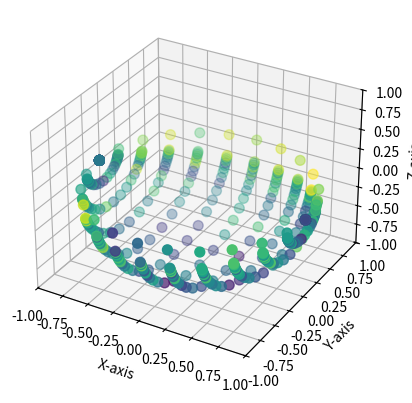
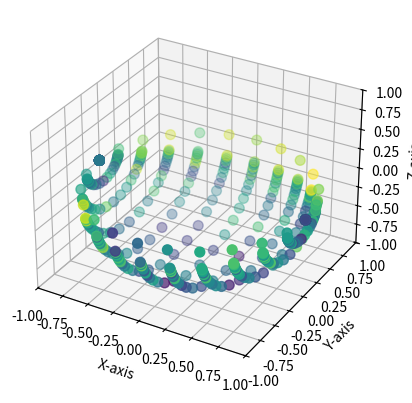

These charts were generated, in order, by the following Python code:
import numpy as np
from matplotlib import pyplot as plt
import math


# %% transform form cartesian to polar based on Noise Mapping convention

rad = 1

# %%
############################ DATA
th = np.array([0.        , 0.26179939, 0.52359878, 0.78539816, 1.04719755,
       1.30899694, 1.57079633, 1.83259571, 2.0943951 , 2.35619449,
       2.61799388, 2.87979327, 3.14159265])

ph = np.array([-1.57079633e+00, -1.30191424e+00, -1.28371502e+00, -1.26295695e+00,
       -1.23908189e+00, -1.21136532e+00, -1.17885393e+00, -1.14027621e+00,
       -1.09391418e+00, -1.03742240e+00, -9.67584849e-01, -8.80030803e-01,
       -7.69041336e-01, -6.27884764e-01, -4.50725363e-01, -2.37454088e-01,
        8.99999998e-05,  2.37284041e-01,  4.50579510e-01,  6.27766868e-01,
        7.68948384e-01,  8.79957729e-01,  9.67526917e-01,  1.03737587e+00,
        1.09387625e+00,  1.14024486e+00,  1.17882767e+00,  1.21134305e+00,
        1.23906280e+00,  1.26294042e+00,  1.28370059e+00,  1.30190154e+00,
        1.57079633e+00])

LEVELS_th_ph = np.array([[55.3, 59. , 62.4, 67.8, 64.1, 65.9, 63.4, 65.7, 59.8, 65.8, 62.5,
        59. , 55.3],
       [55.3, 59. , 62.4, 67.8, 64.1, 65.9, 63.4, 65.7, 59.8, 65.8, 62.5,
        59. , 55.3],
       [47.6, 51.2, 54.7, 64.2, 58.5, 61.2, 54.8, 63.3, 59.5, 59.3, 61.2,
        51.2, 47.6],
       [46.1, 49.8, 53.2, 55.5, 55.2, 52.7, 54.9, 56.2, 53.6, 57. , 63.4,
        49.8, 46.1],
       [55.4, 59. , 62.5, 55.6, 59.5, 61.5, 63.8, 60. , 63.1, 61.3, 62.5,
        59. , 55.4],
       [46.2, 49.8, 53.3, 55.1, 52.9, 58.6, 53.8, 47. , 58.3, 52.5, 57.1,
        49.8, 46.2],
       [54. , 57.6, 61.1, 61. , 52.8, 59.7, 61.2, 54.8, 63.9, 52. , 61.3,
        57.6, 54. ],
       [45.7, 49.4, 52.8, 56.6, 56. , 53.7, 49.6, 54.5, 64.1, 50.3, 54.4,
        49.4, 45.7],
       [42.6, 46.2, 49.7, 53. , 51.9, 59.9, 60.2, 57.7, 50.8, 52.9, 54.4,
        46.2, 42.6],
       [51.6, 55.3, 58.8, 52.1, 58.4, 58.7, 53.9, 51.3, 46.4, 47.5, 56. ,
        55.3, 51.6],
       [48.2, 51.9, 55.4, 47.1, 52.5, 48.9, 52.9, 46.6, 47.3, 47.3, 49.7,
        51.9, 48.2],
       [54.8, 58.5, 61.9, 50.5, 50. , 51.2, 56.1, 52.2, 59.2, 60.1, 65. ,
        58.5, 54.8],
       [44.2, 47.8, 51.3, 46.7, 57.4, 49.6, 55.6, 51.2, 53.6, 54.4, 50.4,
        47.8, 44.2],
       [47. , 50.7, 54.1, 51.7, 54.3, 59.4, 58.6, 52.3, 53.4, 59.7, 59. ,
        50.7, 47. ],
       [51.7, 55.4, 58.9, 47.3, 49.6, 47.2, 54.4, 45.6, 49. , 51.7, 54.4,
        55.4, 51.7],
       [54.1, 57.7, 61.2, 51.4, 47.2, 42.6, 45.8, 45.3, 44.7, 55.4, 54.4,
        57.7, 54.1],
       [39.9, 43.5, 47. , 53.2, 50.6, 49.3, 50.1, 46.2, 47.9, 48.6, 51.3,
        43.5, 39.9],
       [44.1, 47.8, 51.2, 45.7, 43.7, 51.9, 52.1, 51.5, 48.4, 50.1, 61.3,
        47.8, 44.1],
       [46.7, 50.4, 53.9, 47.6, 42.6, 46.7, 40.6, 48. , 52.9, 52.6, 52.9,
        50.4, 46.7],
       [43.7, 47.4, 50.9, 52.4, 49.8, 49.5, 41.7, 46.5, 50.5, 56.4, 57.2,
        47.4, 43.7],
       [53.1, 56.7, 60.2, 52.4, 53.5, 47.5, 50.9, 50.6, 53.7, 48.8, 56.3,
        56.7, 53.1],
       [47.7, 51.4, 54.8, 47.6, 51. , 46.2, 55.9, 56.4, 51.5, 53.4, 53.9,
        51.4, 47.7],
       [48.2, 51.8, 55.3, 55.4, 52.9, 52.1, 50.9, 52.1, 52. , 56.1, 53.4,
        51.8, 48.2],
       [45.3, 49. , 52.5, 56.1, 53. , 51.8, 46.9, 49.9, 63.5, 54.5, 52.4,
        49. , 45.3],
       [52.3, 56. , 59.4, 56.9, 59.7, 59. , 56.9, 59.9, 60.2, 55.8, 59.8,
        56. , 52.3],
       [49.3, 53. , 56.5, 49.9, 50.4, 49.2, 47.9, 56.1, 52.7, 51.1, 57.3,
        53. , 49.3],
       [53.8, 57.4, 60.9, 58.8, 58.4, 53.2, 53.5, 59.7, 58.4, 57. , 61.2,
        57.4, 53.8],
       [47.1, 50.7, 54.2, 55.7, 50.4, 47.5, 52.9, 54.8, 53.9, 57.7, 59.7,
        50.7, 47.1],
       [47.1, 50.7, 54.2, 55.1, 55.1, 60.2, 61.2, 57.8, 58. , 66. , 50.7,
        50.7, 47.1],
       [49.2, 52.8, 56.3, 58.3, 56.3, 55.6, 53.3, 51.4, 57.9, 58.5, 63.7,
        52.8, 49.2],
       [51. , 54.6, 58.1, 59.2, 57.6, 60.1, 60.4, 59.6, 48.5, 62.4, 60. ,
        54.6, 51. ],
       [51.5, 55.1, 58.6, 59.8, 56.7, 53.9, 49.4, 45.2, 59. , 65.6, 56.2,
        55.1, 51.5],
       [51.5, 55.1, 58.6, 59.8, 56.7, 53.9, 49.4, 45.2, 59. , 65.6, 56.2,
        55.1, 51.5]])

rad= 1
# %%Plot My system
##################
th_all, ph_all = np.meshgrid(th,ph)
x = rad* np.cos(th_all)
y = -rad * np.sin(th_all) * np.sin(ph_all)
z = -rad *np.sin(th_all) * np.cos(ph_all)

fig = plt.figure()
ax = fig.add_subplot(111, projection='3d')
sc = ax.scatter(x, y, z, c=LEVELS_th_ph, cmap='viridis', s=50)

# --- Add labels and title ---
ax.set_xlabel("X-axis")
ax.set_ylabel("Y-axis")
ax.set_zlabel("Z-axis")
ax.set_xlim(-1,1)
ax.set_ylim(-1,1)
ax.set_zlim(-1,1)
# %% Convert Cartesian (x, y, z) to spherical (r, theta', phi')
########################
# Compute radius (should be 1 if unit sphere)
r_new = np.sqrt(x**2 + y**2 + z**2)

# Theta' is polar angle from top (90 deg) to bottom (-90 deg)
# Elevation = arcsin(z/r)
theta_prime = np.degrees(np.arcsin(z / r_new))  # in degrees from -90 to 90

# Phi' is azimuth from 0 to 360
phi_prime = np.degrees(np.arctan2(y, x))  # arctan2 gives -180 to 180
phi_prime = (phi_prime + 360) % 360  # convert to 0-360

theta_rad = np.radians(theta_prime)
phi_rad = np.radians(phi_prime)
# Convert back to Cartesian for plotting
X = r_new * np.cos(theta_rad) * np.cos(phi_rad)
Y = r_new * np.cos(theta_rad) * np.sin(phi_rad)
Z = r_new * np.sin(theta_rad)


#Scatter plot with colors preserved
fig = plt.figure()
ax = fig.add_subplot(111, projection='3d')
sc = ax.scatter(X, Y, Z, c=LEVELS_th_ph, cmap='viridis', s=50)

ax.set_xlabel("X-axis")
ax.set_ylabel("Y-axis")
ax.set_zlabel("Z-axis")
ax.set_xlim(-1, 1)
ax.set_ylim(-1, 1)
ax.set_zlim(-1, 1)

plt.show()